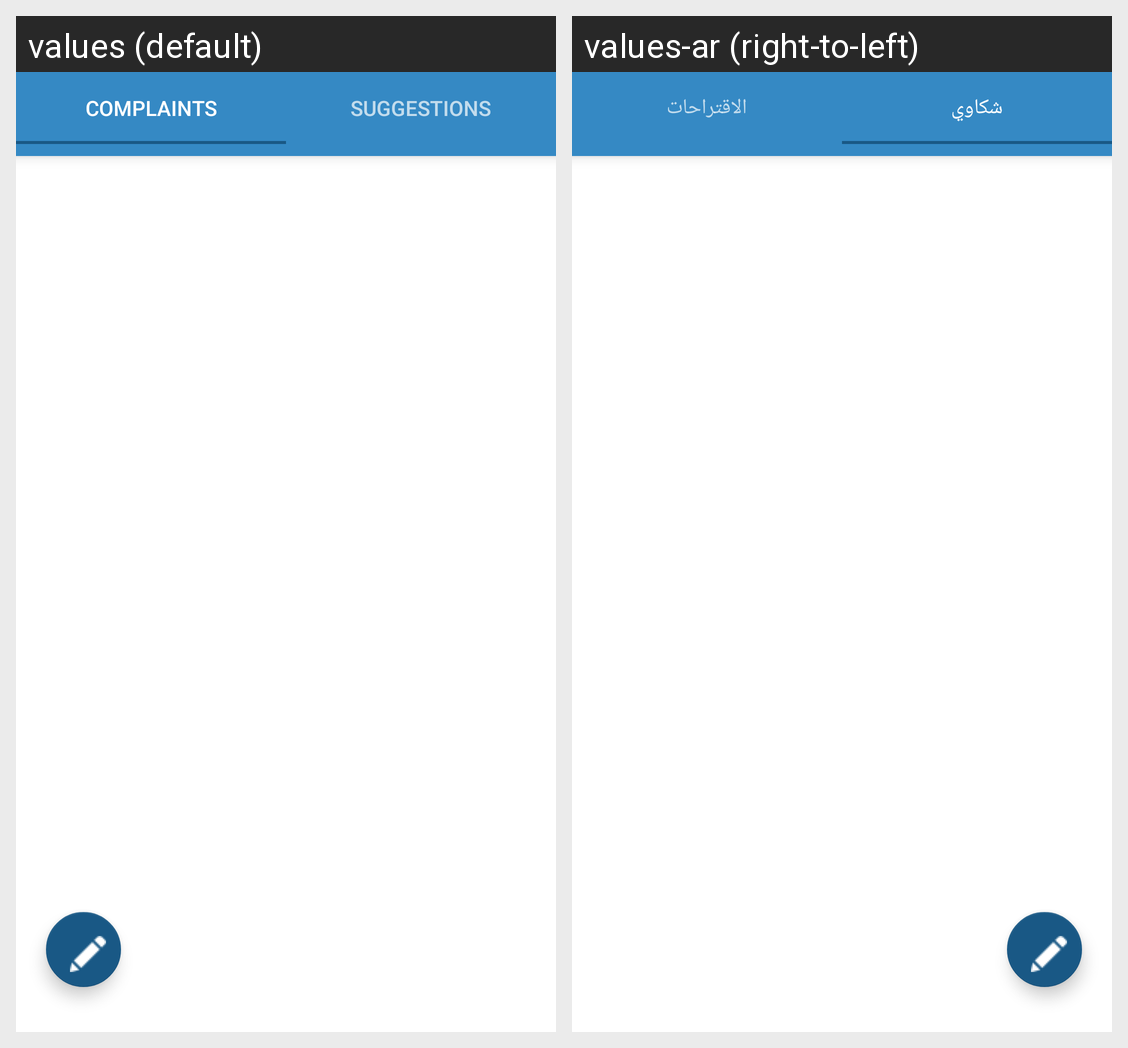

For this localized Android screen grid, give each drawn string resource with its value in every locale shown.
Android screen res/layout/content_show_feedback_list.xml rendered under 2 locales, left to right: values (default), values-ar (right-to-left). Device: Nexus 5 (rendered at 1080×1920; each locale shown at half size, 540×960, under a caption strip naming it); theme AppTheme.
Strings drawn on this screen, with the default value and each locale's value (text and hints the layout hard-codes, and strings that could not be matched under every locale, appear in the picture but are not listed):

Complaints
  values: Complaints
  values-ar: شكاوي

Suggections
  values: Suggestions
  values-ar: الاقتراحات
